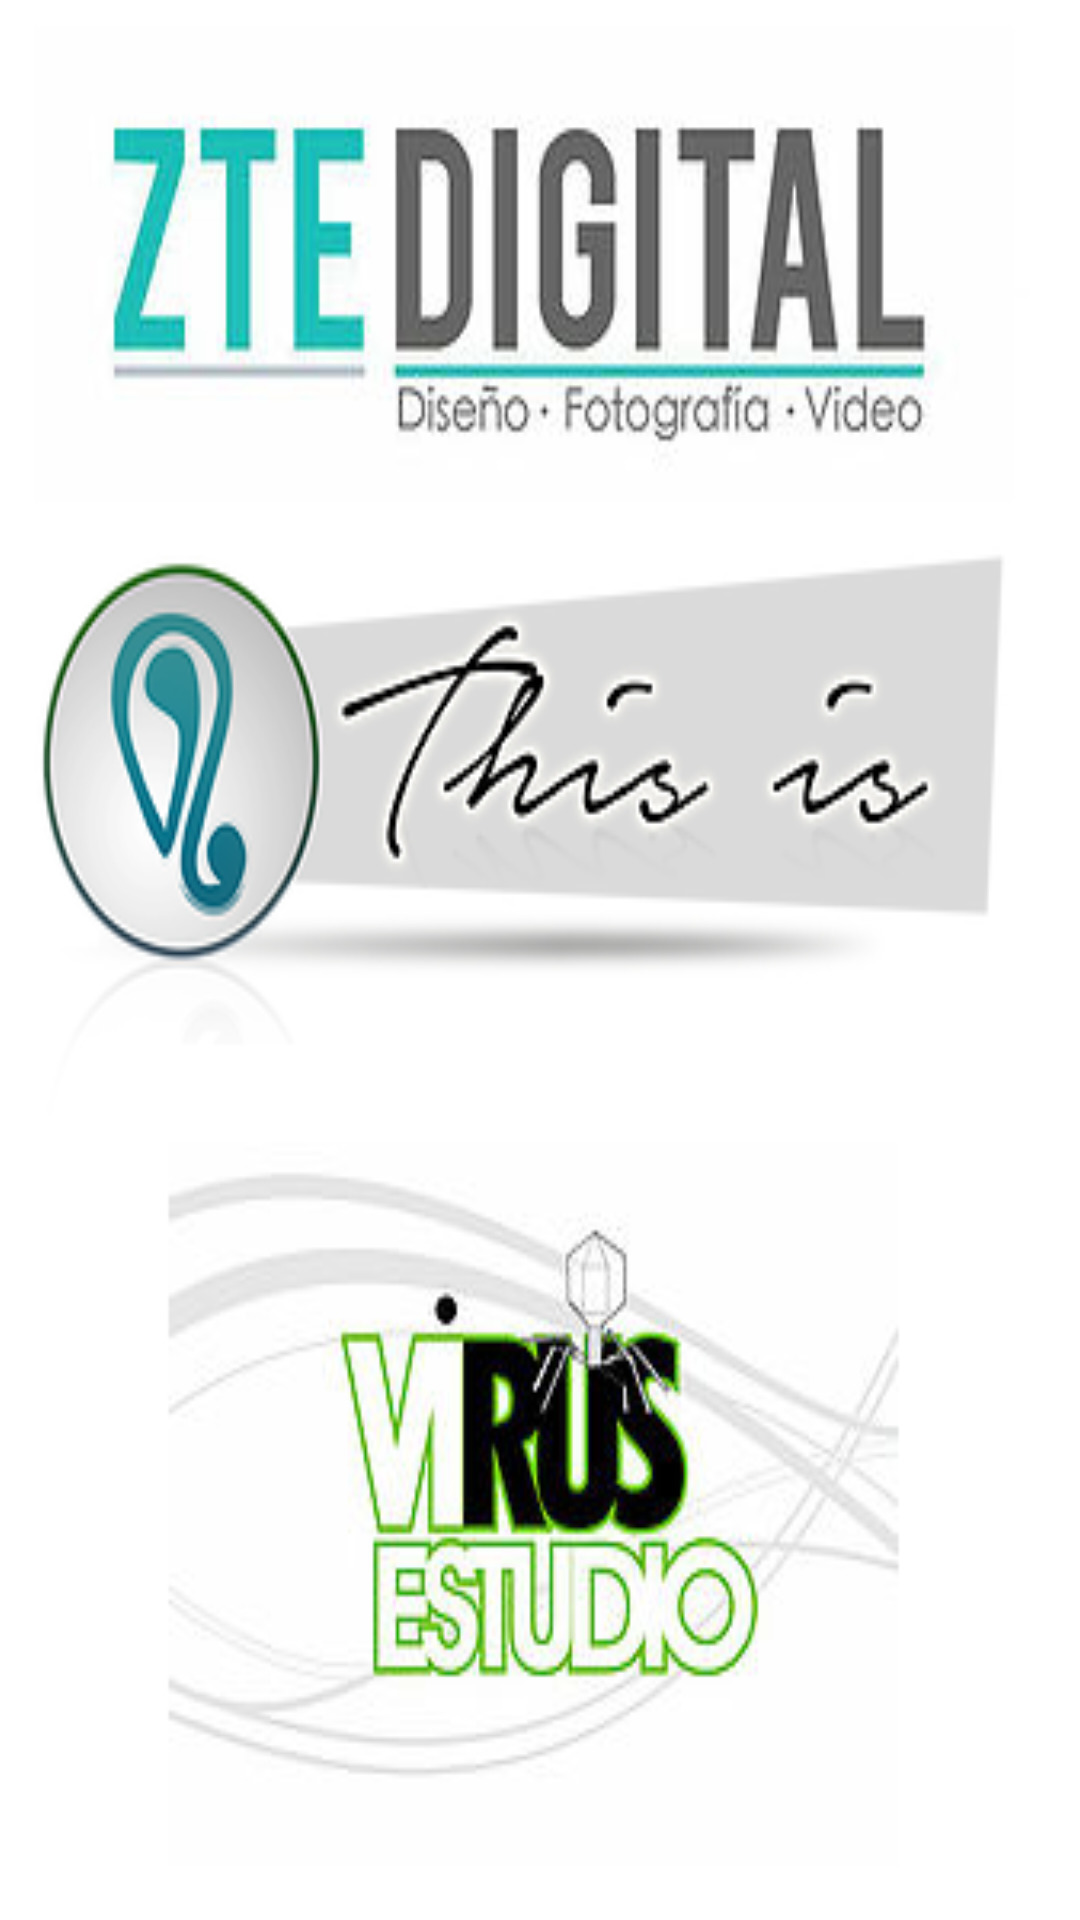

The Android layout XML behind this screen, and the referenced resources:
<!-- AndroidManifest.xml: application theme AppTheme -->
<!-- res/layout/activity_aliadosj.xml -->
<?xml version="1.0" encoding="utf-8"?>
<RelativeLayout xmlns:android="http://schemas.android.com/apk/res/android"
    xmlns:tools="http://schemas.android.com/tools"
    android:layout_width="match_parent"
    android:layout_height="match_parent"
    android:paddingBottom="@dimen/activity_vertical_margin"
    android:paddingLeft="@dimen/activity_horizontal_margin"
    android:paddingRight="@dimen/activity_horizontal_margin"
    android:paddingTop="@dimen/activity_vertical_margin"
    tools:context="com.example.andrescelis.thisis.ALIADOSJ">
    <ImageView
        android:layout_width="match_parent"
        android:layout_height="match_parent"
        android:id="@+id/imageView"
        android:layout_centerVertical="true"
        android:layout_centerHorizontal="true"
        android:background="@drawable/aliados" />
</RelativeLayout>
<!-- resources referenced by this layout -->
<resources>
  <!-- drawable aliados: png bitmap (drawable, 83942 bytes) -->
  <style name="AppTheme" parent="Theme.AppCompat.Light.DarkActionBar">
          
          <item name="colorPrimary">@color/colorPrimary</item>
          <item name="colorPrimaryDark">@color/colorPrimaryDark</item>
          <item name="colorAccent">@color/colorAccent</item>
      </style>
  <color name="colorPrimary">#FF0B9919</color>
  <color name="colorPrimaryDark">#FF0B9919</color>
  <color name="colorAccent">#FF0B9919</color>
</resources>
